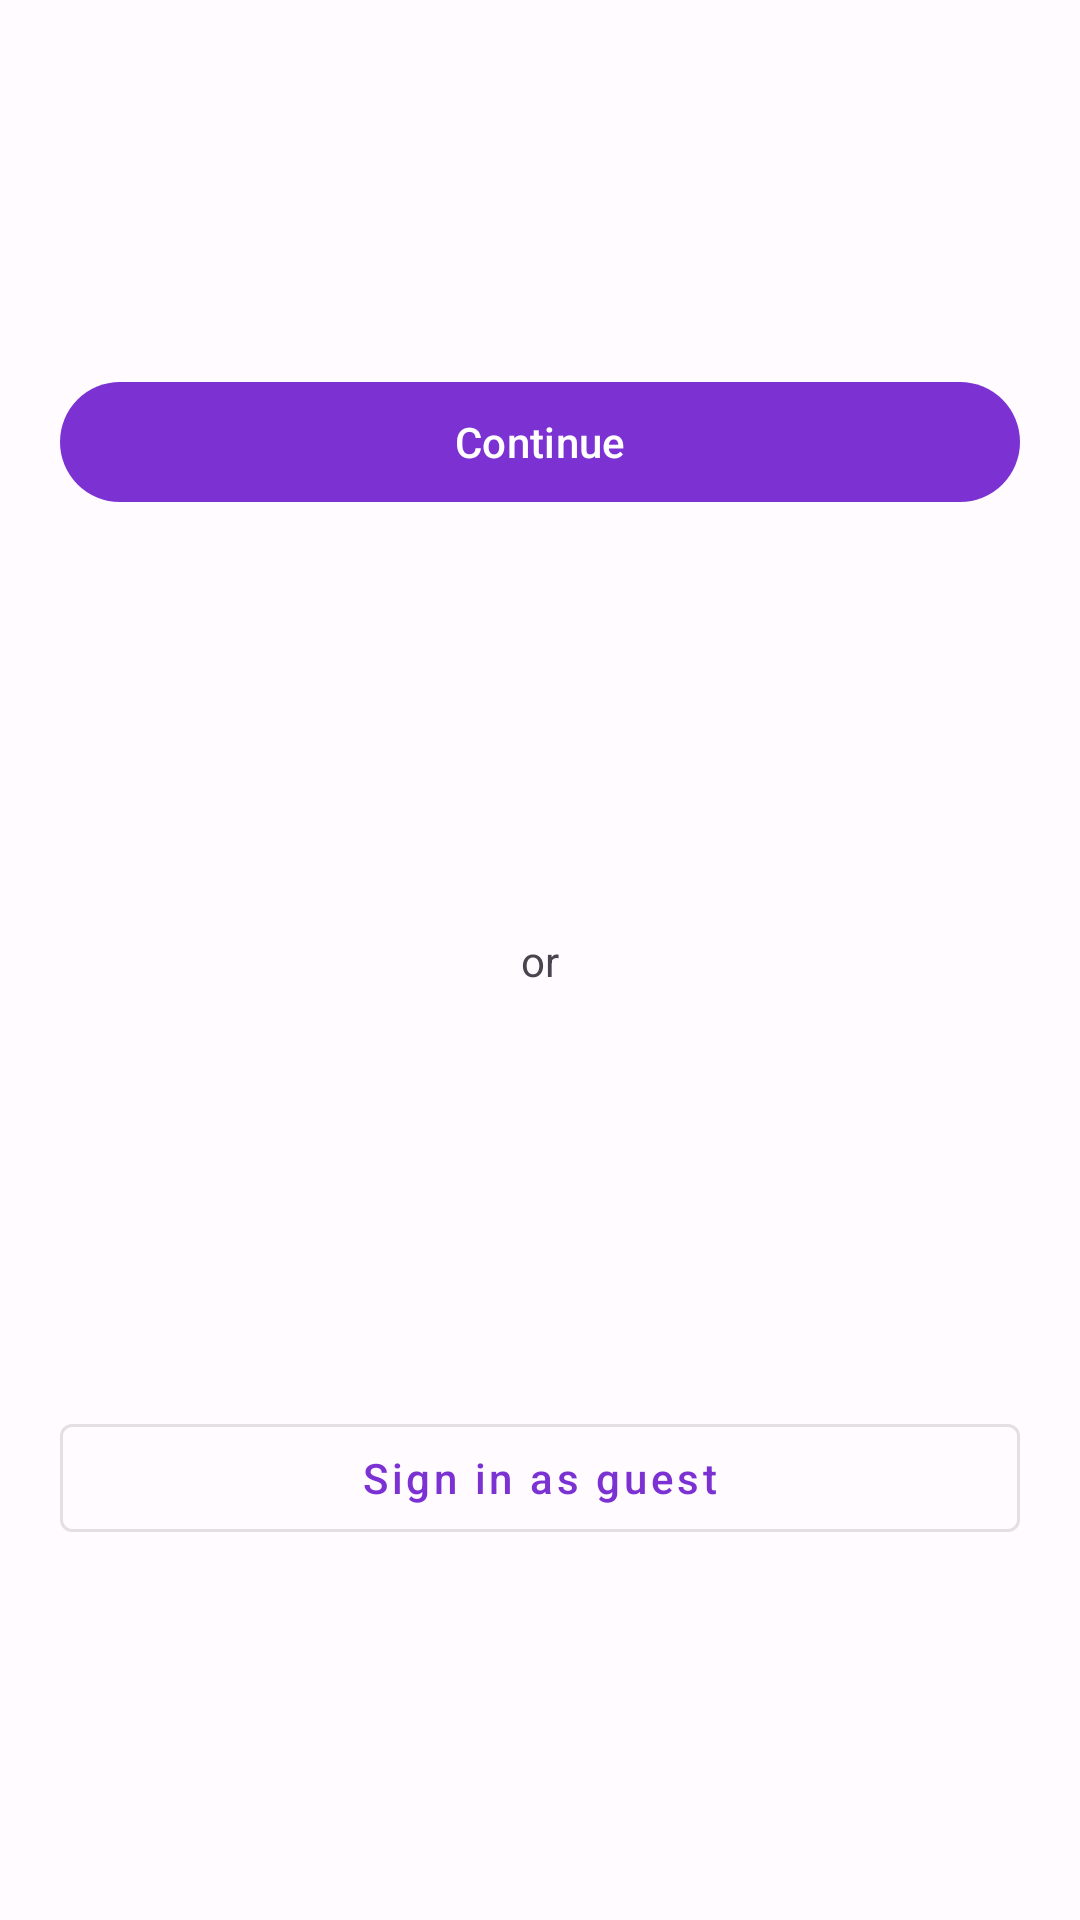

Here is an Android app screen rendered from its layout file. Give the layout XML and the strings, colors and styles it references.
<!-- AndroidManifest.xml: application theme Theme.JetSurvey -->
<!-- res/layout/fragment_login_options.xml -->
<?xml version="1.0" encoding="utf-8"?>
<androidx.constraintlayout.widget.ConstraintLayout xmlns:android="http://schemas.android.com/apk/res/android"
    xmlns:app="http://schemas.android.com/apk/res-auto"
    android:layout_width="match_parent"
    android:layout_height="match_parent">
        <com.google.android.material.button.MaterialButton
            android:id="@+id/buttonSignInNormal"
            android:layout_width="0dp"
            android:layout_height="wrap_content"
            app:layout_constraintWidth_max="320dp"
            app:layout_constraintTop_toTopOf="parent"
            app:layout_constraintBottom_toTopOf="@id/textViewOr"
            app:layout_constraintStart_toStartOf="parent"
            app:layout_constraintEnd_toEndOf="parent"
            android:text="@string/continue_sign_in"/>
        <TextView
            android:id="@+id/textViewOr"
            android:layout_width="wrap_content"
            android:layout_height="wrap_content"
            android:layout_marginVertical="16dp"
            app:layout_constraintTop_toBottomOf="@id/buttonSignInNormal"
            app:layout_constraintBottom_toTopOf="@id/buttonSignInGuest"
            app:layout_constraintStart_toStartOf="parent"
            app:layout_constraintEnd_toEndOf="parent"
            android:text="@string/or"/>
        <com.google.android.material.button.MaterialButton
            android:id="@+id/buttonSignInGuest"
            android:layout_width="0dp"
            android:layout_height="wrap_content"
            app:layout_constraintWidth_max="320dp"
            app:layout_constraintTop_toBottomOf="@id/textViewOr"
            app:layout_constraintBottom_toBottomOf="parent"
            app:layout_constraintStart_toStartOf="parent"
            app:layout_constraintEnd_toEndOf="parent"
            style="@style/Widget.MaterialComponents.Button.OutlinedButton"
            android:textAllCaps="false"
            android:text="@string/sign_in_guest"/>
</androidx.constraintlayout.widget.ConstraintLayout>
<!-- resources referenced by this layout -->
<resources>
  <string name="continue_sign_in">Continue</string>
  <string name="or">or</string>
  <string name="sign_in_guest">Sign in as guest</string>
  <style name="Theme.JetSurvey" parent="Base.Theme.JetSurvey" />
  <color name="md_theme_light_primary">#7C32D3</color>
  <color name="md_theme_light_onPrimary">#FFFFFF</color>
  <color name="md_theme_light_primaryContainer">#EEDCFF</color>
  <color name="md_theme_light_onPrimaryContainer">#2A0054</color>
  <color name="md_theme_light_secondary">#645A6F</color>
  <color name="md_theme_light_onSecondary">#FFFFFF</color>
  <color name="md_theme_light_secondaryContainer">#EBDDF7</color>
  <color name="md_theme_light_onSecondaryContainer">#20182A</color>
  <color name="md_theme_light_tertiary">#80525A</color>
  <color name="md_theme_light_onTertiary">#FFFFFF</color>
  <color name="md_theme_light_tertiaryContainer">#FFD9DE</color>
  <color name="md_theme_light_onTertiaryContainer">#321018</color>
  <color name="md_theme_light_error">#BA1A1A</color>
  <color name="md_theme_light_errorContainer">#FFDAD6</color>
  <color name="md_theme_light_onError">#FFFFFF</color>
  <color name="md_theme_light_onErrorContainer">#410002</color>
  <color name="md_theme_light_background">#FFFBFF</color>
  <color name="md_theme_light_onBackground">#1D1B1E</color>
  <color name="md_theme_light_surface">#FFFBFF</color>
  <color name="md_theme_light_onSurface">#1D1B1E</color>
  <color name="md_theme_light_surfaceVariant">#E8E0EB</color>
  <color name="md_theme_light_onSurfaceVariant">#4A454E</color>
  <color name="md_theme_light_outline">#7B757F</color>
  <color name="md_theme_light_inverseOnSurface">#F5EFF4</color>
  <color name="md_theme_light_inverseSurface">#322F33</color>
  <color name="md_theme_light_inversePrimary">#D9B9FF</color>
</resources>
